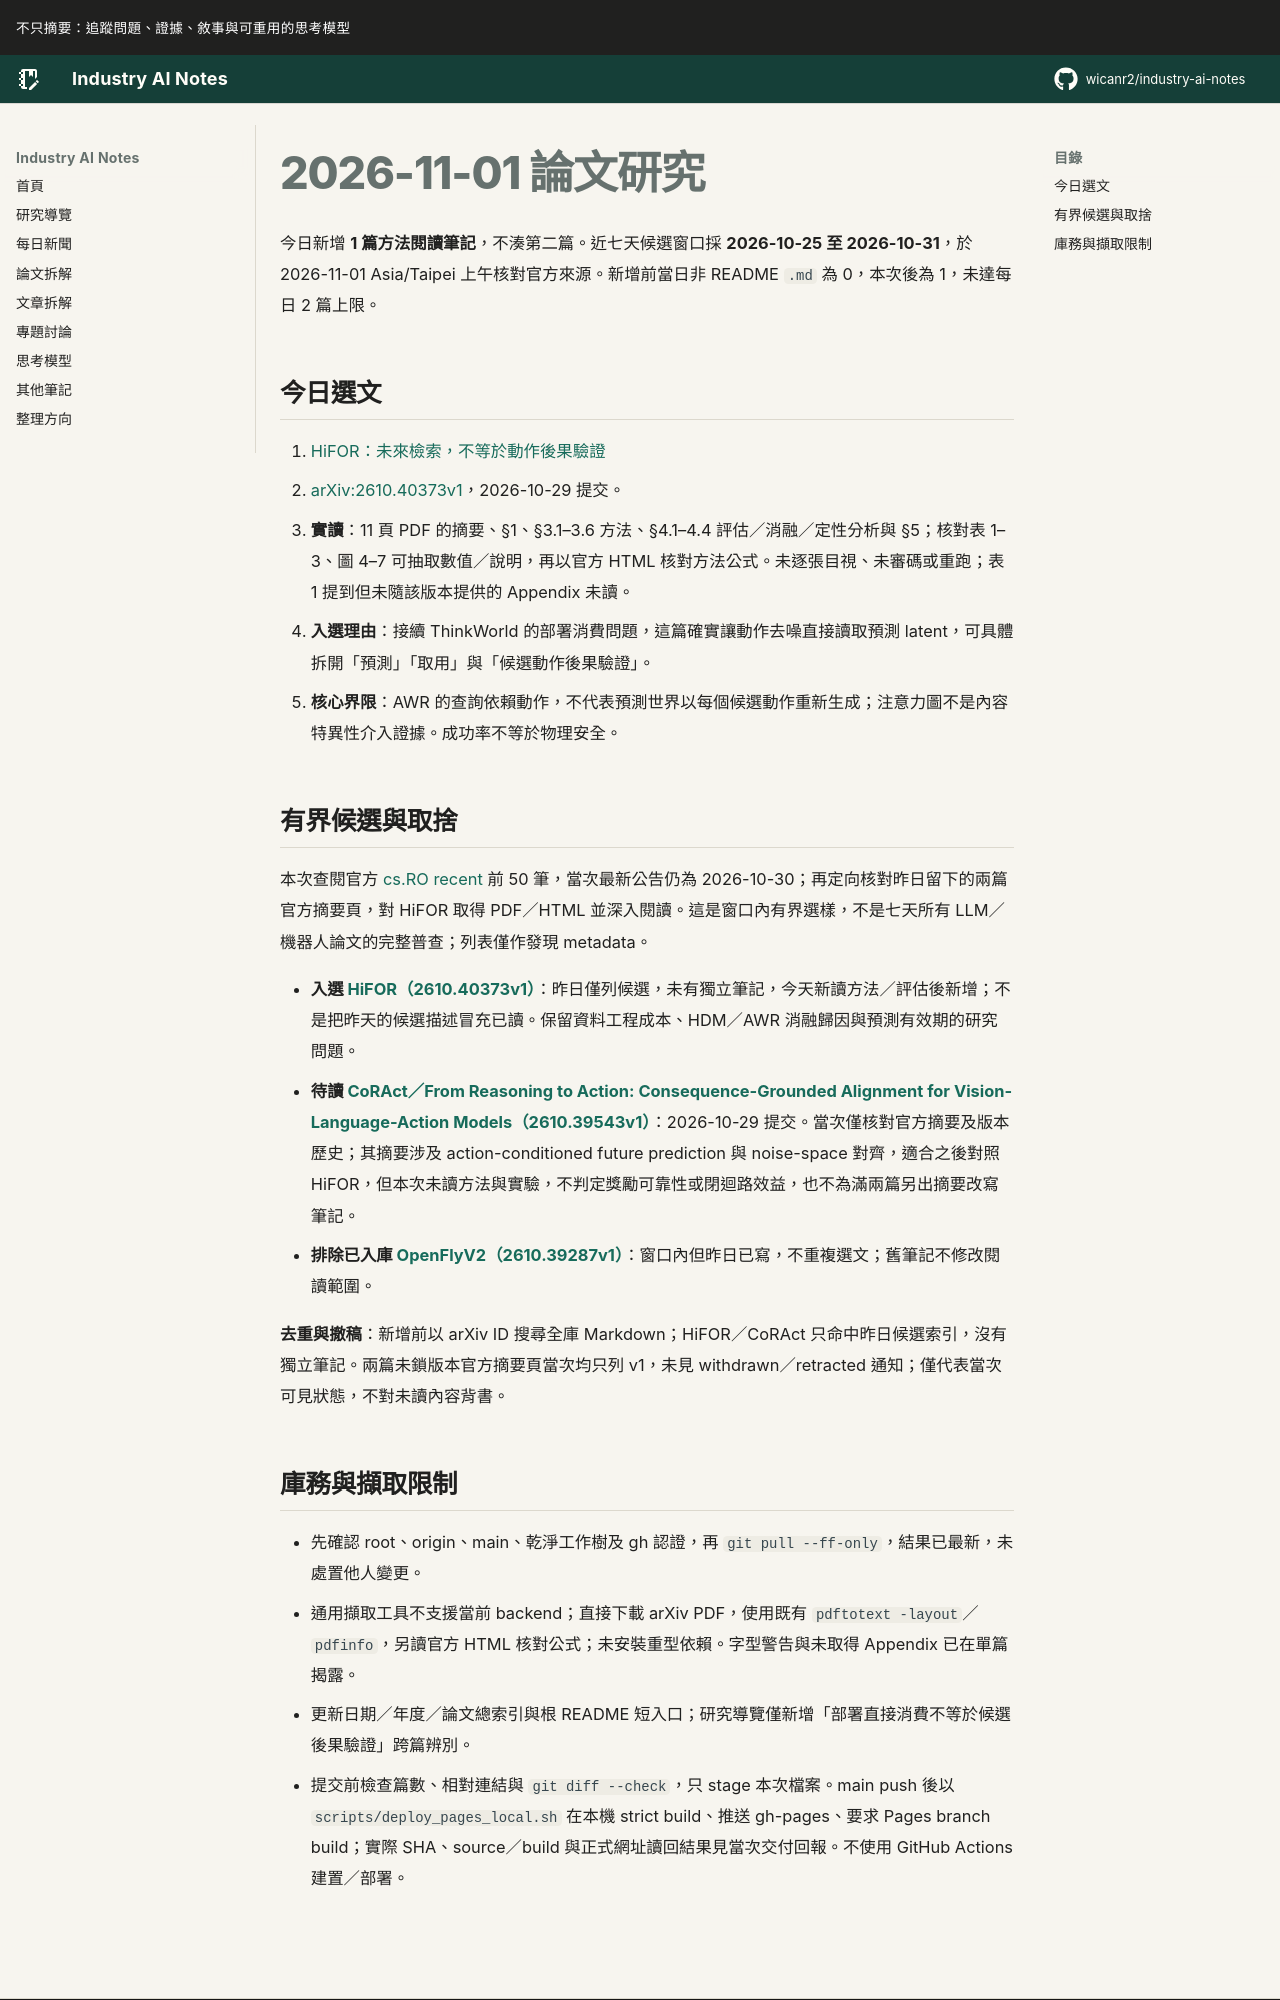

repository: wicanr2/industry-ai-notes · page: 論文拆解/2026/2026-11-01/index.html · generator: mkdocs

# 2026-11-01 論文研究

今日新增 **1 篇方法閱讀筆記**，不湊第二篇。近七天候選窗口採 **2026-10-25 至 2026-10-31**，於 2026-11-01 Asia/Taipei 上午核對官方來源。新增前當日非 README `.md` 為 0，本次後為 1，未達每日 2 篇上限。

## 今日選文

1. [HiFOR：未來檢索，不等於動作後果驗證](./01-hifor-未來檢索不等於動作後果驗證.md)
   - [arXiv:2610.40373v1](https://arxiv.org/abs/2610.40373v1)，2026-10-29 提交。
   - **實讀**：11 頁 PDF 的摘要、§1、§3.1–3.6 方法、§4.1–4.4 評估／消融／定性分析與 §5；核對表 1–3、圖 4–7 可抽取數值／說明，再以官方 HTML 核對方法公式。未逐張目視、未審碼或重跑；表 1 提到但未隨該版本提供的 Appendix 未讀。
   - **入選理由**：接續 ThinkWorld 的部署消費問題，這篇確實讓動作去噪直接讀取預測 latent，可具體拆開「預測」「取用」與「候選動作後果驗證」。
   - **核心界限**：AWR 的查詢依賴動作，不代表預測世界以每個候選動作重新生成；注意力圖不是內容特異性介入證據。成功率不等於物理安全。

## 有界候選與取捨

本次查閱官方 [cs.RO recent](https://arxiv.org/list/cs.RO/recent) 前 50 筆，當次最新公告仍為 2026-10-30；再定向核對昨日留下的兩篇官方摘要頁，對 HiFOR 取得 PDF／HTML 並深入閱讀。這是窗口內有界選樣，不是七天所有 LLM／機器人論文的完整普查；列表僅作發現 metadata。

- **入選 [HiFOR（2610.40373v1）](https://arxiv.org/abs/2610.40373v1)**：昨日僅列候選，未有獨立筆記，今天新讀方法／評估後新增；不是把昨天的候選描述冒充已讀。保留資料工程成本、HDM／AWR 消融歸因與預測有效期的研究問題。
- **待讀 [CoRAct／From Reasoning to Action: Consequence-Grounded Alignment for Vision-Language-Action Models（2610.39543v1）](https://arxiv.org/abs/2610.39543v1)**：2026-10-29 提交。當次僅核對官方摘要及版本歷史；其摘要涉及 action-conditioned future prediction 與 noise-space 對齊，適合之後對照 HiFOR，但本次未讀方法與實驗，不判定獎勵可靠性或閉迴路效益，也不為滿兩篇另出摘要改寫筆記。
- **排除已入庫 [OpenFlyV2（2610.39287v1）](../2026-10-31/01-openflyv2-機載閉迴路要分開記憶生成與安全.md)**：窗口內但昨日已寫，不重複選文；舊筆記不修改閱讀範圍。

**去重與撤稿**：新增前以 arXiv ID 搜尋全庫 Markdown；HiFOR／CoRAct 只命中昨日候選索引，沒有獨立筆記。兩篇未鎖版本官方摘要頁當次均只列 v1，未見 withdrawn／retracted 通知；僅代表當次可見狀態，不對未讀內容背書。
